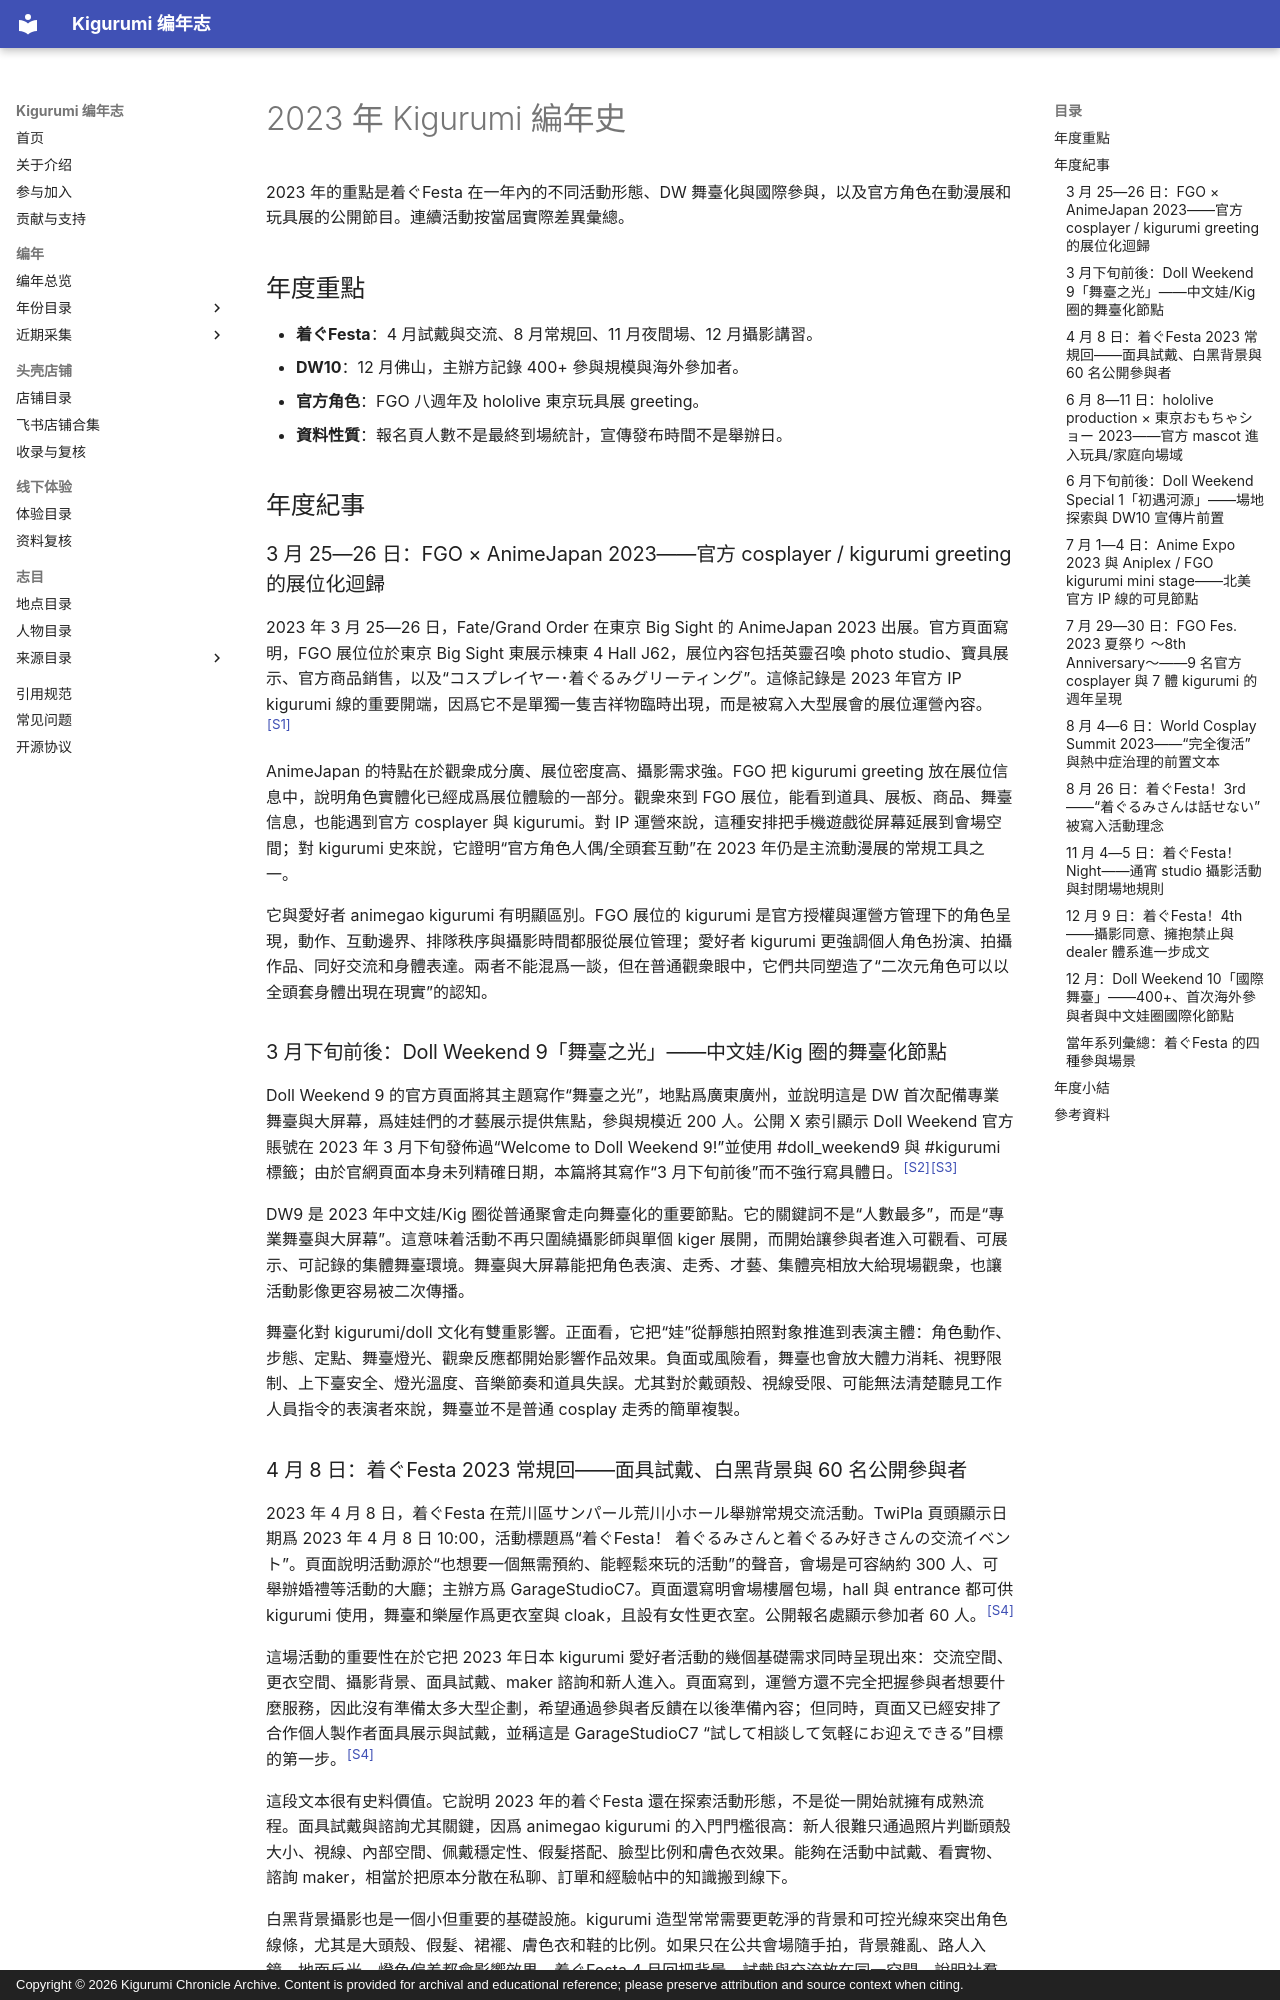

repository: kigermap/kigwiki · page: zh-Hant/years/2023/index.html · generator: mkdocs · copyright: Copyright © 2026 Kigurumi Chronicle Archive. Content is provided for archival and educational reference; please preserve attribution and source context when citing.

---
title: "2023 年 Kigurumi 編年史"
subtitle: "年度重點與資料紀事"
author: "ChatGPT 整理"
date: "2026-09-09"
language: "zh-Hant"
status: "公開資料增補版；按事件發生及資料發表年份歸檔"
---

# 2023 年 Kigurumi 編年史

2023 年的重點是着ぐFesta 在一年內的不同活動形態、DW 舞臺化與國際參與，以及官方角色在動漫展和玩具展的公開節目。連續活動按當屆實際差異彙總。

## 年度重點

- **着ぐFesta**：4 月試戴與交流、8 月常規回、11 月夜間場、12 月攝影講習。
- **DW10**：12 月佛山，主辦方記錄 400+ 參與規模與海外參加者。
- **官方角色**：FGO 八週年及 hololive 東京玩具展 greeting。
- **資料性質**：報名頁人數不是最終到場統計，宣傳發布時間不是舉辦日。

## 年度紀事

### 3 月 25—26 日：FGO × AnimeJapan 2023——官方 cosplayer / kigurumi greeting 的展位化迴歸

2023 年 3 月 25—26 日，Fate/Grand Order 在東京 Big Sight 的 AnimeJapan 2023 出展。官方頁面寫明，FGO 展位位於東京 Big Sight 東展示棟東 4 Hall J62，展位內容包括英靈召喚 photo studio、寶具展示、官方商品銷售，以及“コスプレイヤー･着ぐるみグリーティング”。這條記錄是 2023 年官方 IP kigurumi 線的重要開端，因爲它不是單獨一隻吉祥物臨時出現，而是被寫入大型展會的展位運營內容。<sup>[[S1]](#s1)</sup>

AnimeJapan 的特點在於觀衆成分廣、展位密度高、攝影需求強。FGO 把 kigurumi greeting 放在展位信息中，說明角色實體化已經成爲展位體驗的一部分。觀衆來到 FGO 展位，能看到道具、展板、商品、舞臺信息，也能遇到官方 cosplayer 與 kigurumi。對 IP 運營來說，這種安排把手機遊戲從屏幕延展到會場空間；對 kigurumi 史來說，它證明“官方角色人偶/全頭套互動”在 2023 年仍是主流動漫展的常規工具之一。

它與愛好者 animegao kigurumi 有明顯區別。FGO 展位的 kigurumi 是官方授權與運營方管理下的角色呈現，動作、互動邊界、排隊秩序與攝影時間都服從展位管理；愛好者 kigurumi 更強調個人角色扮演、拍攝作品、同好交流和身體表達。兩者不能混爲一談，但在普通觀衆眼中，它們共同塑造了“二次元角色可以以全頭套身體出現在現實”的認知。

### 3 月下旬前後：Doll Weekend 9「舞臺之光」——中文娃/Kig 圈的舞臺化節點

Doll Weekend 9 的官方頁面將其主題寫作“舞臺之光”，地點爲廣東廣州，並說明這是 DW 首次配備專業舞臺與大屏幕，爲娃娃們的才藝展示提供焦點，參與規模近 200 人。公開 X 索引顯示 Doll Weekend 官方賬號在 2023 年 3 月下旬發佈過“Welcome to Doll Weekend 9!”並使用 #doll_weekend9 與 #kigurumi 標籤；由於官網頁面本身未列精確日期，本篇將其寫作“3 月下旬前後”而不強行寫具體日。<sup>[[S2]](#s2)</sup><sup>[[S3]](#s3)</sup>

DW9 是 2023 年中文娃/Kig 圈從普通聚會走向舞臺化的重要節點。它的關鍵詞不是“人數最多”，而是“專業舞臺與大屏幕”。這意味着活動不再只圍繞攝影師與單個 kiger 展開，而開始讓參與者進入可觀看、可展示、可記錄的集體舞臺環境。舞臺與大屏幕能把角色表演、走秀、才藝、集體亮相放大給現場觀衆，也讓活動影像更容易被二次傳播。

舞臺化對 kigurumi/doll 文化有雙重影響。正面看，它把“娃”從靜態拍照對象推進到表演主體：角色動作、步態、定點、舞臺燈光、觀衆反應都開始影響作品效果。負面或風險看，舞臺也會放大體力消耗、視野限制、上下臺安全、燈光溫度、音樂節奏和道具失誤。尤其對於戴頭殼、視線受限、可能無法清楚聽見工作人員指令的表演者來說，舞臺並不是普通 cosplay 走秀的簡單複製。
